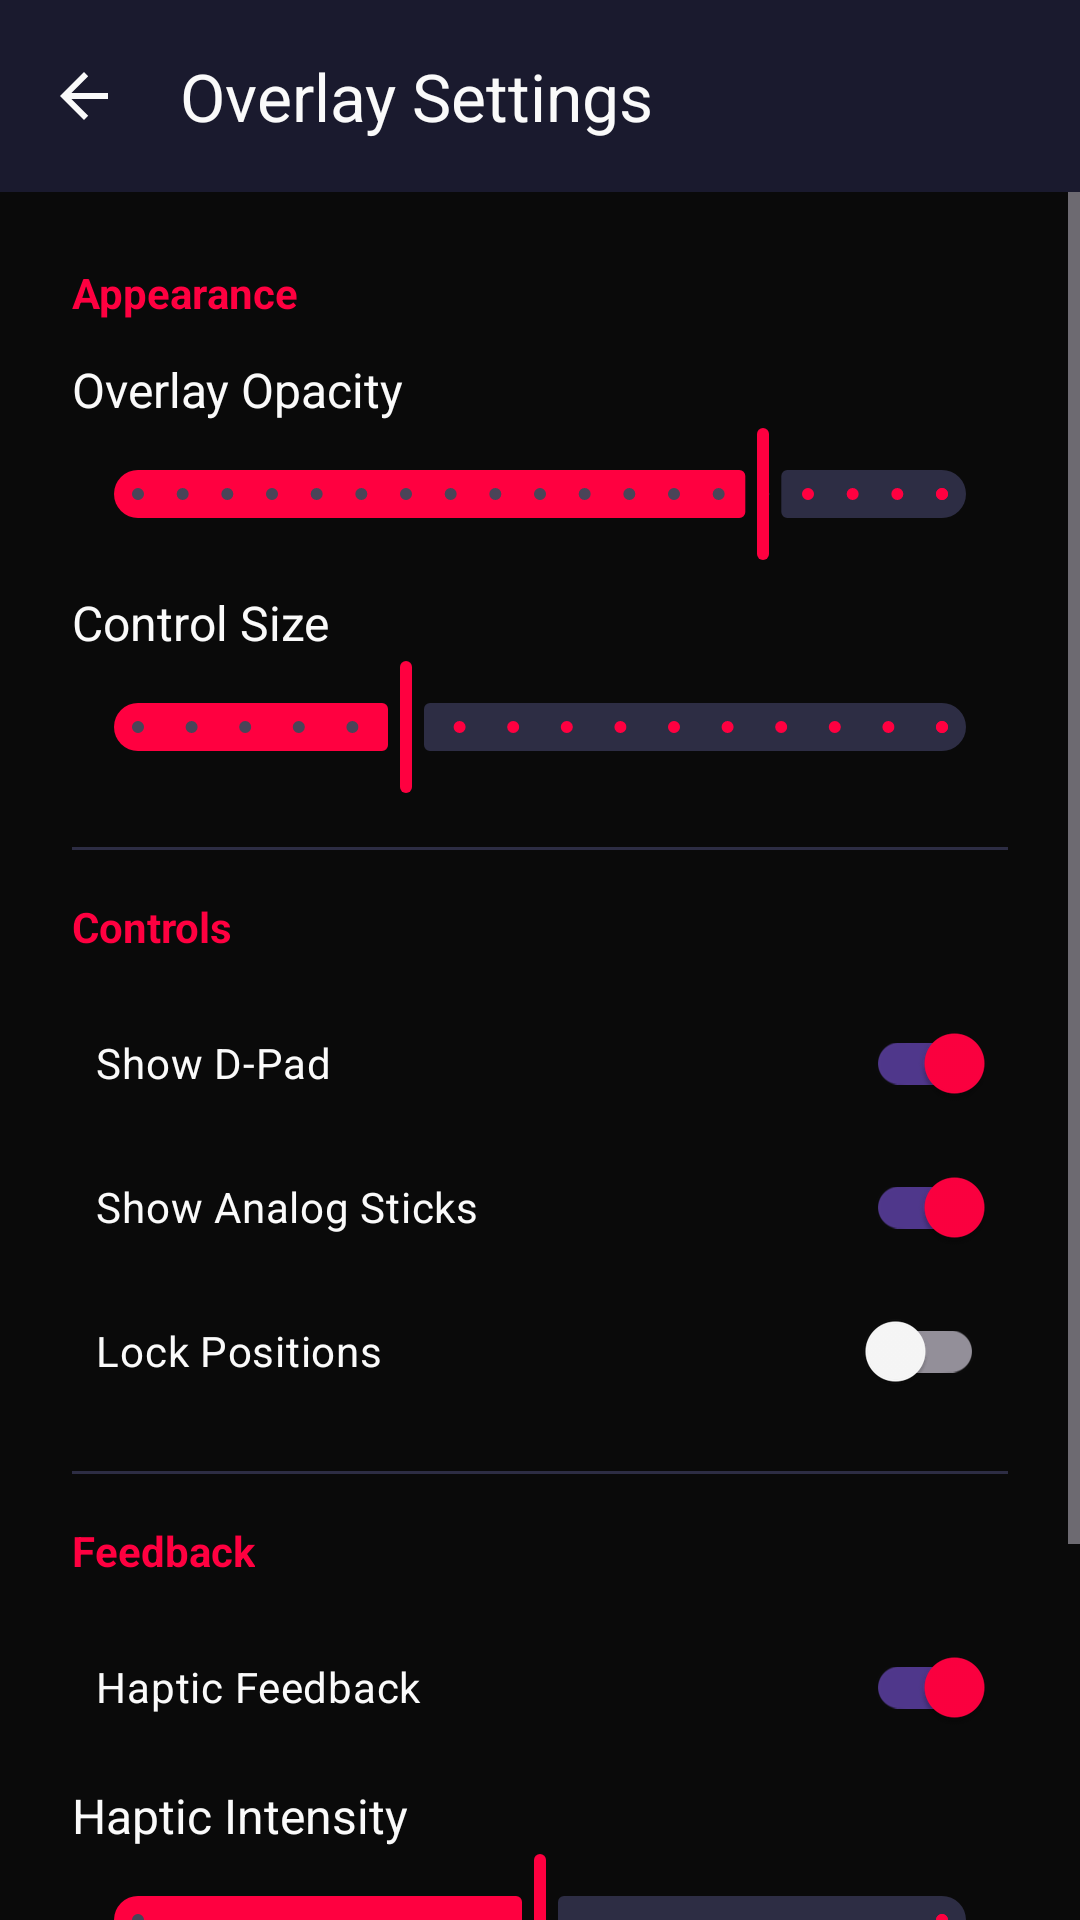

The Android layout XML behind this screen, and the referenced resources:
<!-- AndroidManifest.xml: application theme Theme.ROGControls -->
<!-- res/layout/activity_settings.xml -->
<?xml version="1.0" encoding="utf-8"?>
<LinearLayout
    xmlns:android="http://schemas.android.com/apk/res/android"
    xmlns:app="http://schemas.android.com/apk/res-auto"
    xmlns:tools="http://schemas.android.com/tools"
    android:layout_width="match_parent"
    android:layout_height="match_parent"
    android:orientation="vertical"
    android:background="@color/rog_black"
    tools:context=".SettingsActivity">

    <com.google.android.material.appbar.MaterialToolbar
        android:id="@+id/toolbar"
        android:layout_width="match_parent"
        android:layout_height="?attr/actionBarSize"
        android:background="@color/rog_dark_gray"
        app:title="@string/settings_title"
        app:titleTextColor="@color/rog_white"
        app:navigationIcon="?attr/homeAsUpIndicator"
        app:navigationIconTint="@color/rog_white" />

    <ScrollView
        android:layout_width="match_parent"
        android:layout_height="match_parent">

        <LinearLayout
            android:layout_width="match_parent"
            android:layout_height="wrap_content"
            android:orientation="vertical"
            android:padding="@dimen/main_padding">

            
            <TextView
                android:layout_width="wrap_content"
                android:layout_height="wrap_content"
                android:text="@string/pref_category_appearance"
                android:textColor="@color/rog_red"
                android:textSize="14sp"
                android:textStyle="bold"
                android:layout_marginBottom="12dp" />

            <TextView
                android:layout_width="wrap_content"
                android:layout_height="wrap_content"
                android:text="@string/pref_opacity"
                android:textColor="@color/rog_white"
                android:textSize="16sp" />

            <com.google.android.material.slider.Slider
                android:id="@+id/sliderOpacity"
                android:layout_width="match_parent"
                android:layout_height="wrap_content"
                android:valueFrom="0.1"
                android:valueTo="1.0"
                android:stepSize="0.05"
                android:value="0.8"
                app:thumbColor="@color/rog_red"
                app:trackColorActive="@color/rog_red"
                app:trackColorInactive="@color/rog_medium_gray" />

            <TextView
                android:layout_width="wrap_content"
                android:layout_height="wrap_content"
                android:text="@string/pref_scale"
                android:textColor="@color/rog_white"
                android:textSize="16sp"
                android:layout_marginTop="8dp" />

            <com.google.android.material.slider.Slider
                android:id="@+id/sliderScale"
                android:layout_width="match_parent"
                android:layout_height="wrap_content"
                android:valueFrom="0.5"
                android:valueTo="2.0"
                android:stepSize="0.1"
                android:value="1.0"
                app:thumbColor="@color/rog_red"
                app:trackColorActive="@color/rog_red"
                app:trackColorInactive="@color/rog_medium_gray" />

            <View
                android:layout_width="match_parent"
                android:layout_height="1dp"
                android:background="@color/rog_medium_gray"
                android:layout_marginVertical="16dp" />

            
            <TextView
                android:layout_width="wrap_content"
                android:layout_height="wrap_content"
                android:text="@string/pref_category_controls"
                android:textColor="@color/rog_red"
                android:textSize="14sp"
                android:textStyle="bold"
                android:layout_marginBottom="12dp" />

            <com.google.android.material.switchmaterial.SwitchMaterial
                android:id="@+id/switchDpad"
                android:layout_width="match_parent"
                android:layout_height="wrap_content"
                android:text="@string/pref_show_dpad"
                android:textColor="@color/rog_white"
                android:checked="true"
                android:padding="8dp" />

            <com.google.android.material.switchmaterial.SwitchMaterial
                android:id="@+id/switchJoysticks"
                android:layout_width="match_parent"
                android:layout_height="wrap_content"
                android:text="@string/pref_show_joysticks"
                android:textColor="@color/rog_white"
                android:checked="true"
                android:padding="8dp" />

            <com.google.android.material.switchmaterial.SwitchMaterial
                android:id="@+id/switchLockPosition"
                android:layout_width="match_parent"
                android:layout_height="wrap_content"
                android:text="@string/pref_lock_position"
                android:textColor="@color/rog_white"
                android:checked="false"
                android:padding="8dp" />

            <View
                android:layout_width="match_parent"
                android:layout_height="1dp"
                android:background="@color/rog_medium_gray"
                android:layout_marginVertical="16dp" />

            
            <TextView
                android:layout_width="wrap_content"
                android:layout_height="wrap_content"
                android:text="@string/pref_category_feedback"
                android:textColor="@color/rog_red"
                android:textSize="14sp"
                android:textStyle="bold"
                android:layout_marginBottom="12dp" />

            <com.google.android.material.switchmaterial.SwitchMaterial
                android:id="@+id/switchHaptic"
                android:layout_width="match_parent"
                android:layout_height="wrap_content"
                android:text="@string/pref_haptic"
                android:textColor="@color/rog_white"
                android:checked="true"
                android:padding="8dp" />

            <TextView
                android:layout_width="wrap_content"
                android:layout_height="wrap_content"
                android:text="@string/pref_haptic_intensity"
                android:textColor="@color/rog_white"
                android:textSize="16sp"
                android:layout_marginTop="8dp" />

            <com.google.android.material.slider.Slider
                android:id="@+id/sliderHapticIntensity"
                android:layout_width="match_parent"
                android:layout_height="wrap_content"
                android:valueFrom="1"
                android:valueTo="3"
                android:stepSize="1"
                android:value="2"
                app:thumbColor="@color/rog_red"
                app:trackColorActive="@color/rog_red"
                app:trackColorInactive="@color/rog_medium_gray" />

            <View
                android:layout_width="match_parent"
                android:layout_height="1dp"
                android:background="@color/rog_medium_gray"
                android:layout_marginVertical="16dp" />

            
            <TextView
                android:layout_width="wrap_content"
                android:layout_height="wrap_content"
                android:text="@string/pref_category_profiles"
                android:textColor="@color/rog_red"
                android:textSize="14sp"
                android:textStyle="bold"
                android:layout_marginBottom="12dp" />

            <com.google.android.material.button.MaterialButton
                android:id="@+id/btnResetLayout"
                android:layout_width="match_parent"
                android:layout_height="48dp"
                android:text="@string/pref_reset_layout"
                style="@style/Widget.Material3.Button.OutlinedButton"
                app:strokeColor="@color/rog_red"
                android:textColor="@color/rog_red"
                app:cornerRadius="12dp" />

        </LinearLayout>
    </ScrollView>

</LinearLayout>
<!-- resources referenced by this layout -->
<resources>
  <color name="rog_black">#FF0A0A0A</color>
  <color name="rog_dark_gray">#FF1A1A2E</color>
  <color name="rog_medium_gray">#FF2D2D44</color>
  <color name="rog_red">#FFFF0040</color>
  <color name="rog_white">#FFFAFAFA</color>
  <dimen name="main_padding">24dp</dimen>
  <string name="pref_category_appearance">Appearance</string>
  <string name="pref_category_controls">Controls</string>
  <string name="pref_category_feedback">Feedback</string>
  <string name="pref_category_profiles">Profiles</string>
  <string name="pref_haptic">Haptic Feedback</string>
  <string name="pref_haptic_intensity">Haptic Intensity</string>
  <string name="pref_lock_position">Lock Positions</string>
  <string name="pref_opacity">Overlay Opacity</string>
  <string name="pref_reset_layout">Reset Layout</string>
  <string name="pref_scale">Control Size</string>
  <string name="pref_show_dpad">Show D-Pad</string>
  <string name="pref_show_joysticks">Show Analog Sticks</string>
  <string name="settings_title">Overlay Settings</string>
  <style name="Theme.ROGControls" parent="Theme.Material3.Dark.NoActionBar">
          <item name="colorPrimary">@color/rog_red</item>
          <item name="colorPrimaryDark">@color/rog_red_dark</item>
          <item name="colorAccent">@color/rog_cyan</item>
          <item name="colorOnPrimary">@color/rog_white</item>
          <item name="colorSecondary">@color/rog_cyan</item>
          <item name="colorOnSecondary">@color/rog_black</item>
          <item name="colorSurface">@color/rog_dark_gray</item>
          <item name="colorOnSurface">@color/rog_white</item>
          <item name="android:statusBarColor">@color/rog_black</item>
          <item name="android:navigationBarColor">@color/rog_black</item>
          <item name="android:windowBackground">@color/rog_black</item>
      </style>
  <color name="rog_red_dark">#FFB8002E</color>
  <color name="rog_cyan">#FF00E5FF</color>
</resources>
